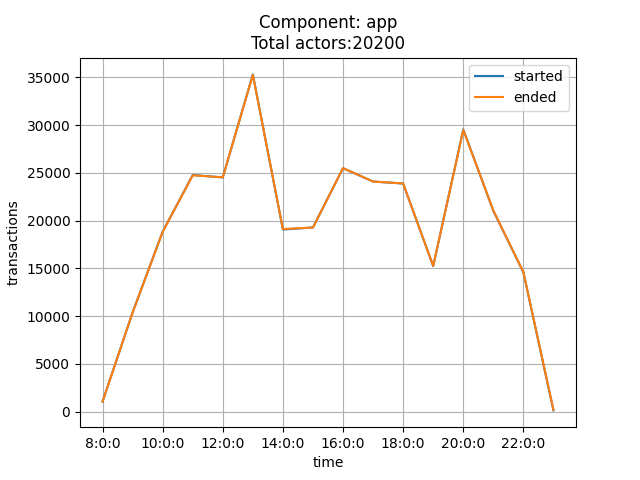

The table this chart was drawn from, first rows:
time, started, ended
8:0:0, 1056, 1050
9:0:0, 10397, 10371
10:0:0, 18856, 18830
11:0:0, 24785, 24756
12:0:0, 24534, 24544
13:0:0, 35324, 35268
14:0:0, 19072, 19131
15:0:0, 19296, 19284
16:0:0, 25501, 25505
17:0:0, 24102, 24106
18:0:0, 23897, 23898
19:0:0, 15241, 15263
20:0:0, 29561, 29502
21:0:0, 21034, 21066
22:0:0, 14592, 14626
23:0:0, 134, 182
